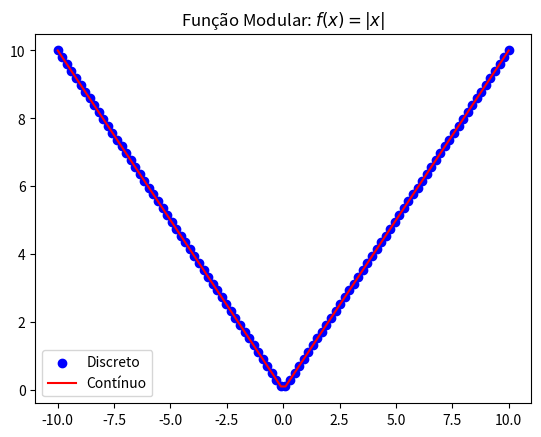

The matplotlib source for this figure:
import numpy as np
import matplotlib.pyplot as plt

# Função modular: f(x) = |x|
def funcao_modular(x):
    return np.abs(x)

# Definir o intervalo de x
x = np.linspace(-10, 10, 100)

# Plotar o gráfico
plt.scatter(x, funcao_modular(x), color='blue', label='Discreto')
plt.plot(x, funcao_modular(x), color='red', label='Contínuo')
plt.title("Função Modular: $f(x) = |x|$")
plt.legend()
plt.show()
x